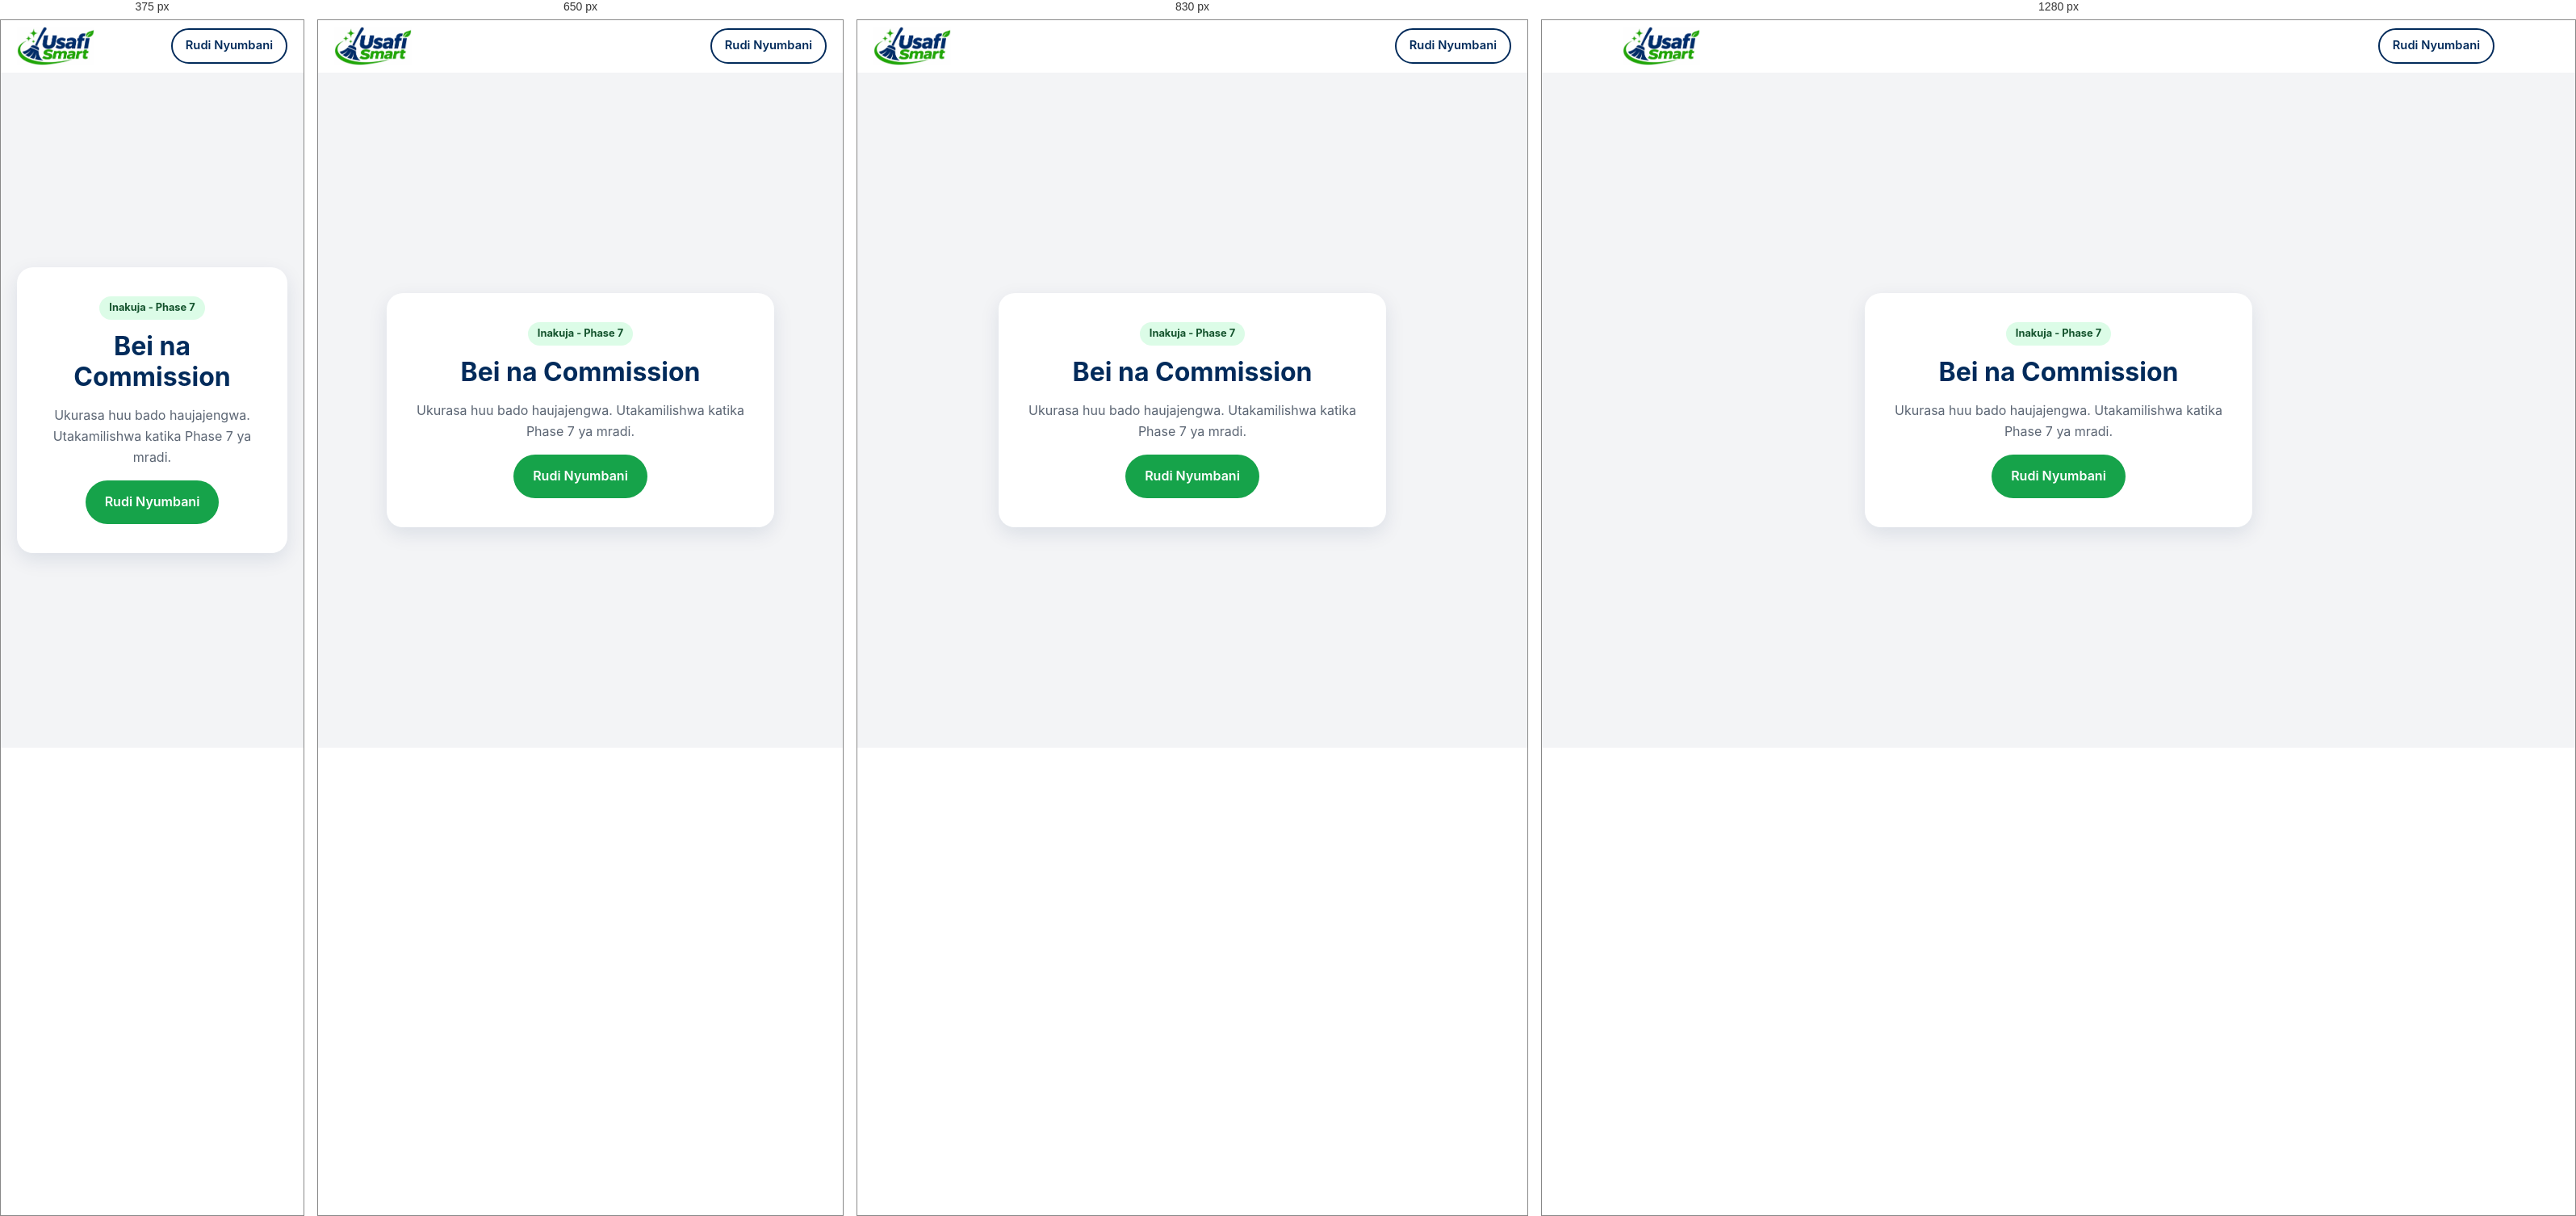
Rendered at 375 px, 650 px, 830 px and 1280 px, left to right.

<!-- file: pricing.html -->
<!DOCTYPE html>
<html lang="sw">
<head>
  <meta charset="UTF-8">
  <meta name="viewport" content="width=device-width, initial-scale=1, viewport-fit=cover">
  <title>Bei na Commission | USAFI SMART</title>
  <meta name="robots" content="noindex">
  <meta name="theme-color" content="#022B5B">
  <link rel="icon" type="image/png" href="../assets/images/favicon.png">
  <link rel="stylesheet" href="../shared/styles.css">
</head>
<body>
  <header class="site-header">
    <div class="container nav">
      <a class="brand" href="../index.html" aria-label="USAFI SMART - Nyumbani">
        <img class="brand__logo" src="../assets/images/logo.png" alt="USAFI SMART" width="96" height="48">
      </a>
      <a class="btn btn--outline btn--sm" href="../index.html">Rudi Nyumbani</a>
    </div>
  </header>

  <main class="placeholder">
    <div class="placeholder__box">
      <span class="placeholder__badge">Inakuja - Phase 7</span>
      <h1>Bei na Commission</h1>
      <p>Ukurasa huu bado haujajengwa. Utakamilishwa katika Phase 7 ya mradi.</p>
      <a class="btn btn--primary" href="../index.html">Rudi Nyumbani</a>
    </div>
  </main>
</body>
</html>


/* @media block from styles.css */
@media (min-width: 900px) {
  .nav__toggle { display: none; }
  .nav__menu {
    position: static;
    display: flex;
    flex-direction: row;
    align-items: center;
    gap: 28px;
    padding: 0;
    background: none;
    border: 0;
    box-shadow: none;
  }
  .nav__links { flex-direction: row; gap: 24px; }
  .nav__links a { padding: 6px 0; border: 0; }
  .nav__actions { flex-direction: row; margin: 0; }
}

/* @media block from styles.css */
@media (min-width: 900px) {
  .hero { padding: 88px 0; }
  .hero__inner { grid-template-columns: 1.2fr 0.8fr; gap: 56px; }
  .hero h1 { font-size: 3rem; }
}

/* @media block from styles.css */
@media (min-width: 560px) { .grid--services { grid-template-columns: repeat(2, 1fr); } }

/* @media block from styles.css */
@media (min-width: 900px) {
  .grid--services { grid-template-columns: repeat(3, 1fr); }
  .grid--2 { grid-template-columns: repeat(2, 1fr); }
}

/* @media block from styles.css */
@media (min-width: 760px) { .steps { grid-template-columns: repeat(3, 1fr); } }

/* @media block from styles.css */
@media (min-width: 760px) { .footer__grid { grid-template-columns: 1.4fr 1fr 1fr; } }

/* @media block from styles.css */
@media (min-width: 600px) { .form__row { grid-template-columns: 1fr 1fr; } }

/* @media block from styles.css */
@media (min-width: 700px) { .dash__grid { grid-template-columns: 1fr 1fr; } }

/* @media block from styles.css */
@media (max-width: 480px) {
  .nav:has(> span) .brand__name { display: none; }
}